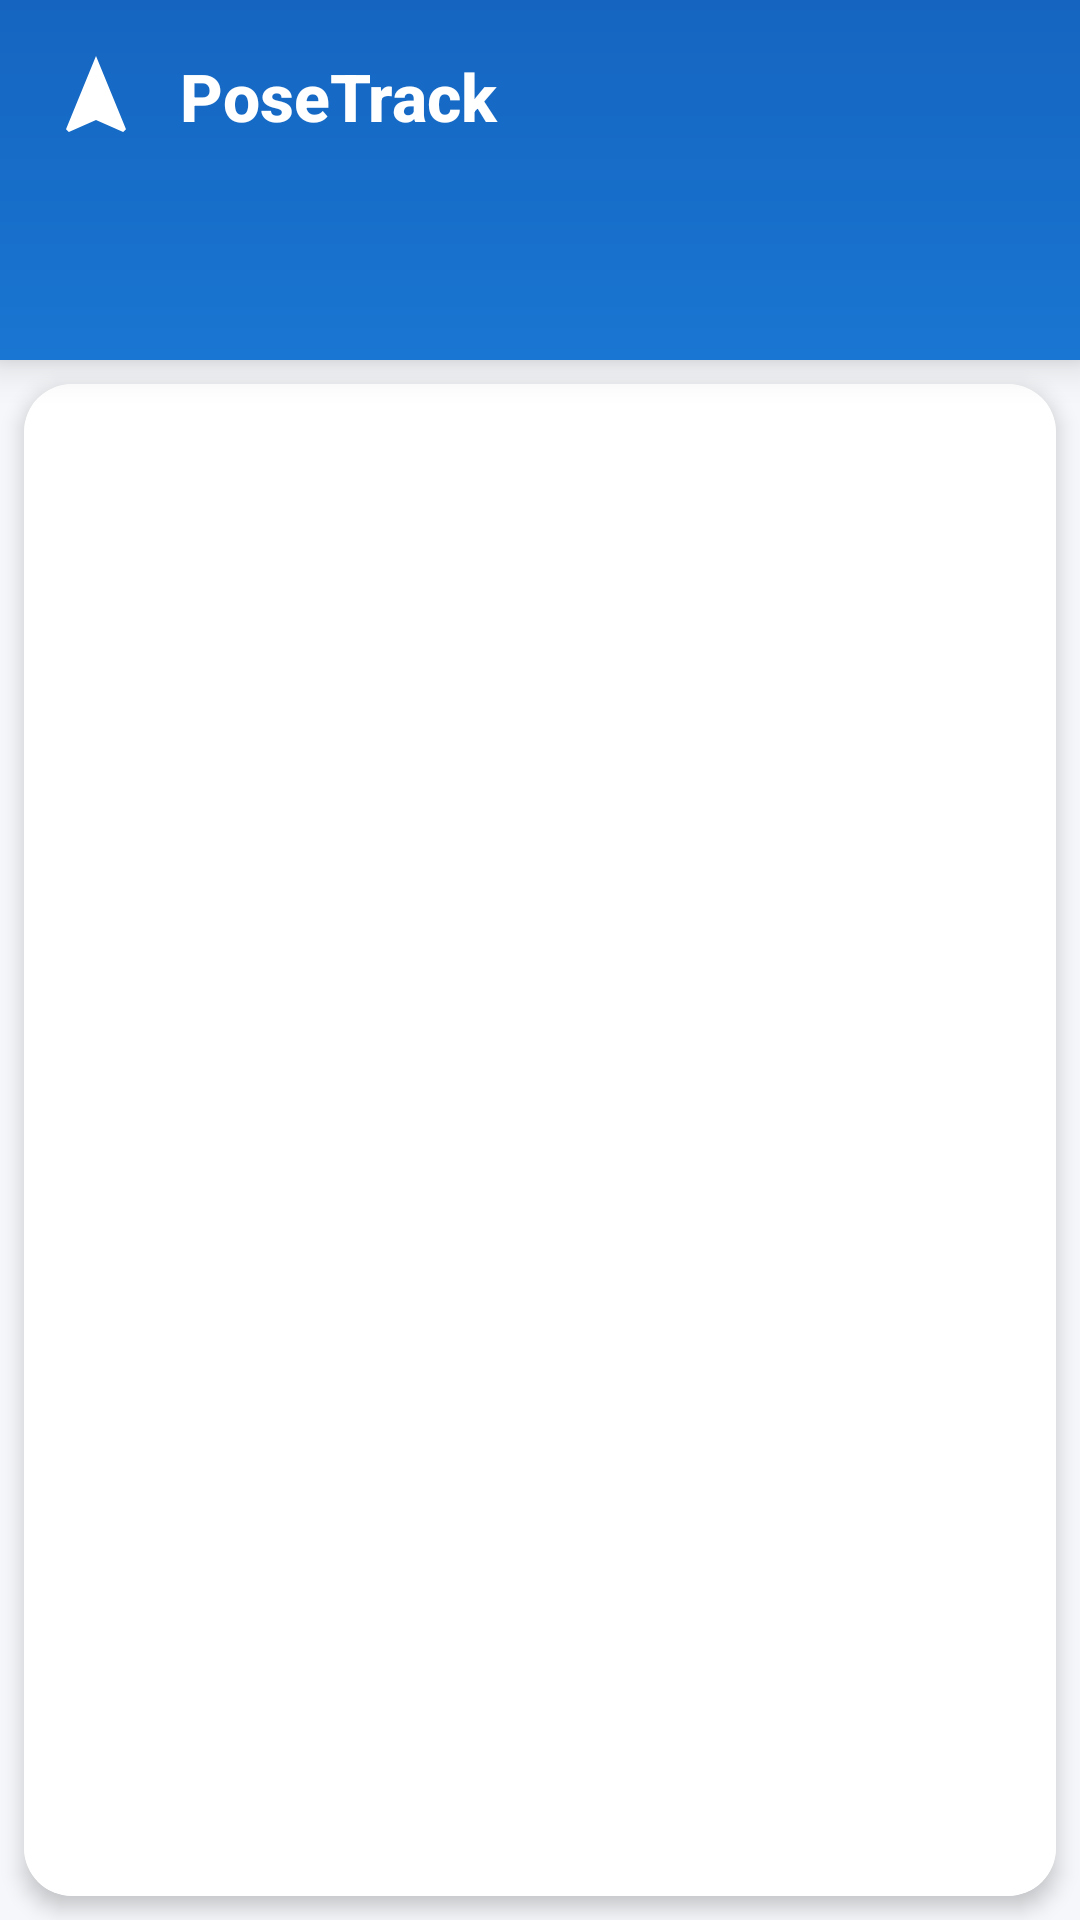

Android layout source for this screen:
<!-- AndroidManifest.xml: application theme Theme.PoseTrack -->
<!-- res/layout/activity_main.xml -->
<?xml version="1.0" encoding="utf-8"?>
<LinearLayout xmlns:android="http://schemas.android.com/apk/res/android"
    xmlns:app="http://schemas.android.com/apk/res-auto"
    xmlns:tools="http://schemas.android.com/tools"
    android:layout_width="match_parent"
    android:layout_height="match_parent"
    android:orientation="vertical"
    android:background="#F5F7FA">

    
    <LinearLayout
        android:layout_width="match_parent"
        android:layout_height="wrap_content"
        android:background="@drawable/header_gradient"
        android:orientation="vertical"
        android:elevation="8dp"
        android:paddingTop="8dp"
        android:paddingBottom="8dp">

        
        <LinearLayout
            android:layout_width="match_parent"
            android:layout_height="wrap_content"
            android:orientation="horizontal"
            android:gravity="center_vertical"
            android:paddingStart="16dp"
            android:paddingEnd="16dp"
            android:paddingTop="8dp"
            android:paddingBottom="8dp">

            <ImageView
                android:layout_width="32dp"
                android:layout_height="32dp"
                android:src="@drawable/ic_navigation"
                android:contentDescription="@string/app_name"
                app:tint="#FFFFFF"
                tools:ignore="UseAppTint" />

            <TextView
                android:layout_width="0dp"
                android:layout_height="wrap_content"
                android:layout_weight="1"
                android:layout_marginStart="12dp"
                android:text="@string/app_name"
                android:textSize="22sp"
                android:textStyle="bold"
                android:textColor="#FFFFFF"
                android:fontFamily="sans-serif-medium"/>

            
            <View
                android:id="@+id/statusIndicator"
                android:layout_width="12dp"
                android:layout_height="12dp"
                android:background="@drawable/status_indicator"
                android:layout_marginEnd="4dp"/>

        </LinearLayout>

        
        <com.google.android.material.tabs.TabLayout
            android:id="@+id/tabLayout"
            android:layout_width="match_parent"
            android:layout_height="56dp"
            android:background="@android:color/transparent"
            android:contentDescription="@string/navigation_tabs"
            app:tabGravity="fill"
            app:tabIndicatorColor="#FFFFFF"
            app:tabIndicatorHeight="3dp"
            app:tabMode="fixed"
            app:tabSelectedTextColor="#FFFFFF"
            app:tabTextColor="#B3FFFFFF"
            app:tabIndicatorFullWidth="false"
            app:tabRippleColor="#40FFFFFF"/>

    </LinearLayout>

    
    <androidx.cardview.widget.CardView
        android:layout_width="match_parent"
        android:layout_height="0dp"
        android:layout_weight="1"
        android:layout_margin="8dp"
        app:cardCornerRadius="16dp"
        app:cardElevation="4dp">

        <androidx.viewpager2.widget.ViewPager2
            android:id="@+id/viewPager"
            android:layout_width="match_parent"
            android:layout_height="match_parent"
            android:background="#FFFFFF"/>

    </androidx.cardview.widget.CardView>

</LinearLayout>
<!-- resources referenced by this layout -->
<resources>
  <!-- drawable header_gradient (drawable) -->
  <?xml version="1.0" encoding="utf-8"?>
  <shape xmlns:android="http://schemas.android.com/apk/res/android"
      android:shape="rectangle">
      <gradient
          android:angle="90"
          android:startColor="#1976D2"
          android:endColor="#1565C0"
          android:type="linear"/>
  </shape>
  <!-- drawable ic_navigation (drawable) -->
  <?xml version="1.0" encoding="utf-8"?>
  <vector xmlns:android="http://schemas.android.com/apk/res/android"
      android:width="24dp"
      android:height="24dp"
      android:viewportWidth="24"
      android:viewportHeight="24">
      <path
          android:fillColor="#FFFFFF"
          android:pathData="M12,2L4.5,20.29l0.71,0.71L12,18l6.79,3 0.71,-0.71z"/>
  </vector>
  <string name="app_name">PoseTrack</string>
  <string name="navigation_tabs">Navigation tabs</string>
  <style name="Theme.PoseTrack" parent="Theme.MaterialComponents.DayNight.NoActionBar">
              <item name="colorPrimary">@color/purple_500</item>
              <item name="colorPrimaryVariant">@color/purple_700</item>
              <item name="colorOnPrimary">@color/white</item>
              <item name="colorSecondary">@color/teal_200</item>
              <item name="colorSecondaryVariant">@color/teal_700</item>
              <item name="colorOnSecondary">@color/black</item>
              <item name="android:statusBarColor">?attr/colorPrimaryVariant</item>
          </style>
  <color name="purple_500">#FF6200EE</color>
  <color name="purple_700">#FF3700B3</color>
  <color name="white">#FFFFFFFF</color>
  <color name="teal_200">#FF03DAC5</color>
  <color name="teal_700">#FF018786</color>
  <color name="black">#FF000000</color>
</resources>
